The GitHub repository zakuangyong/yolov11-view-cls-train contains a labelled image folder "car-view-cls" with 8 categories: back, back left side 45 degrees, back right side 45 degrees, front, front left side 45 degrees, front right side 45 degrees, left side, right side. Examples follow, each with its label.

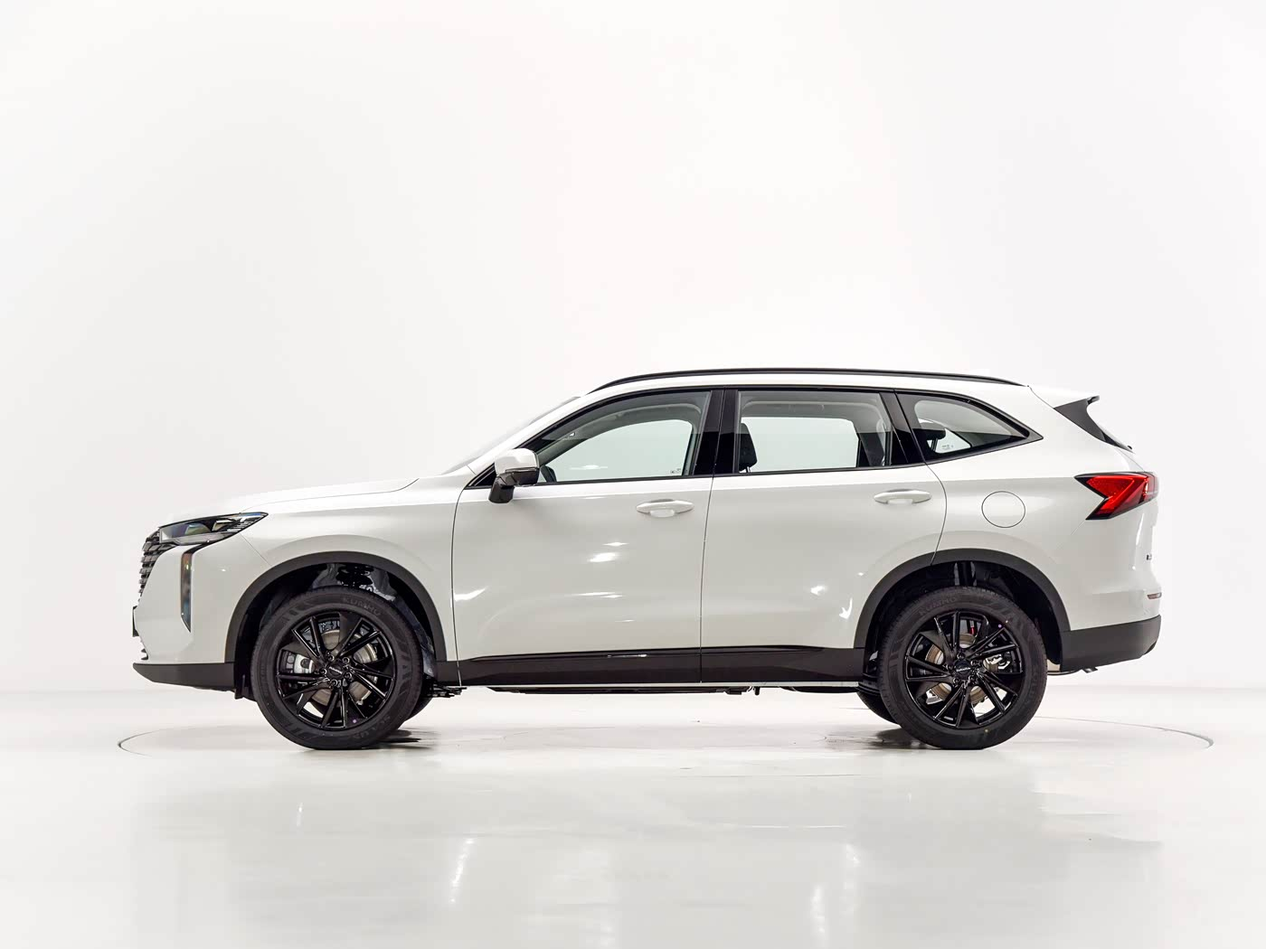
Label: left side

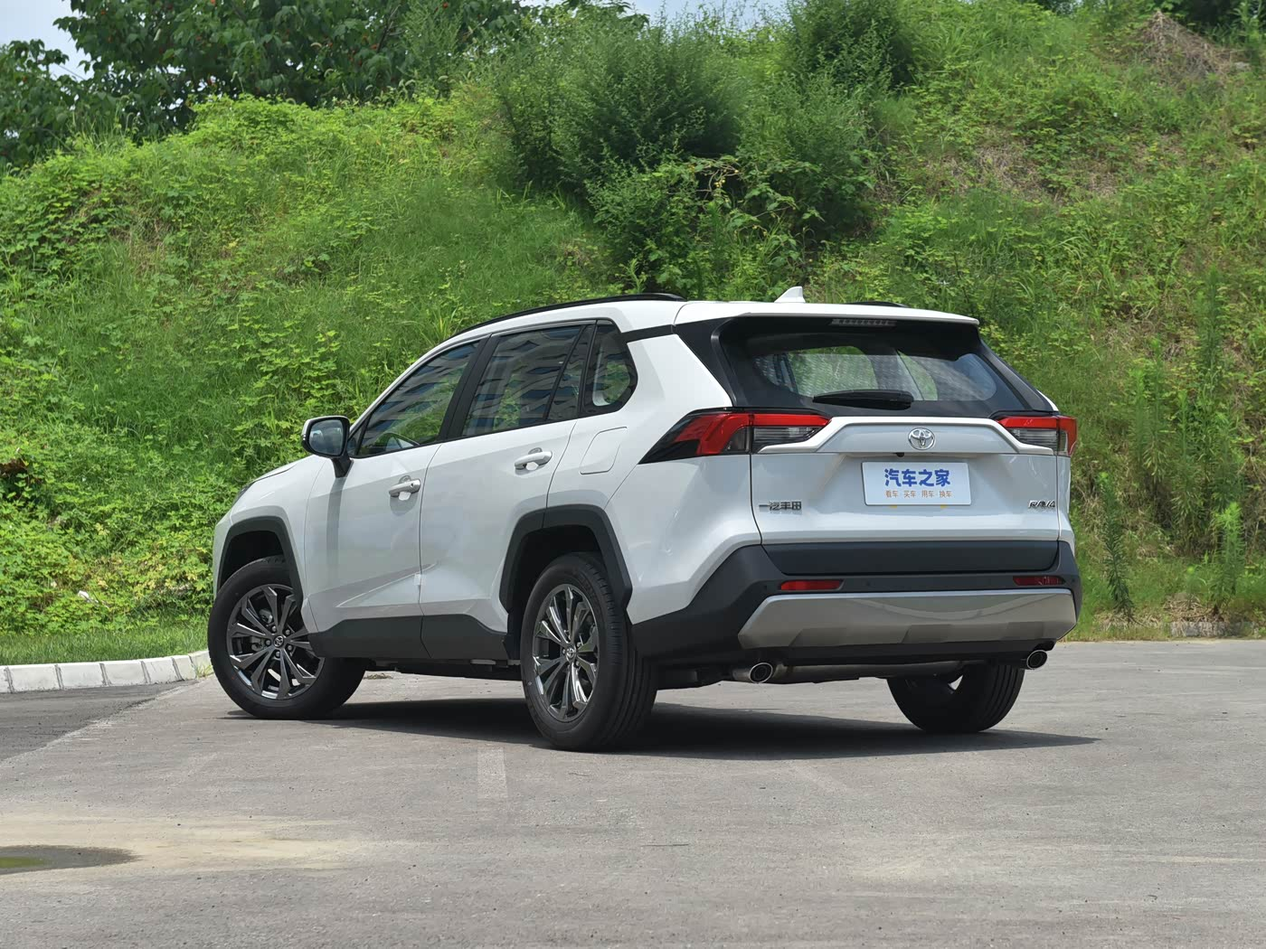
Label: back left side 45 degrees

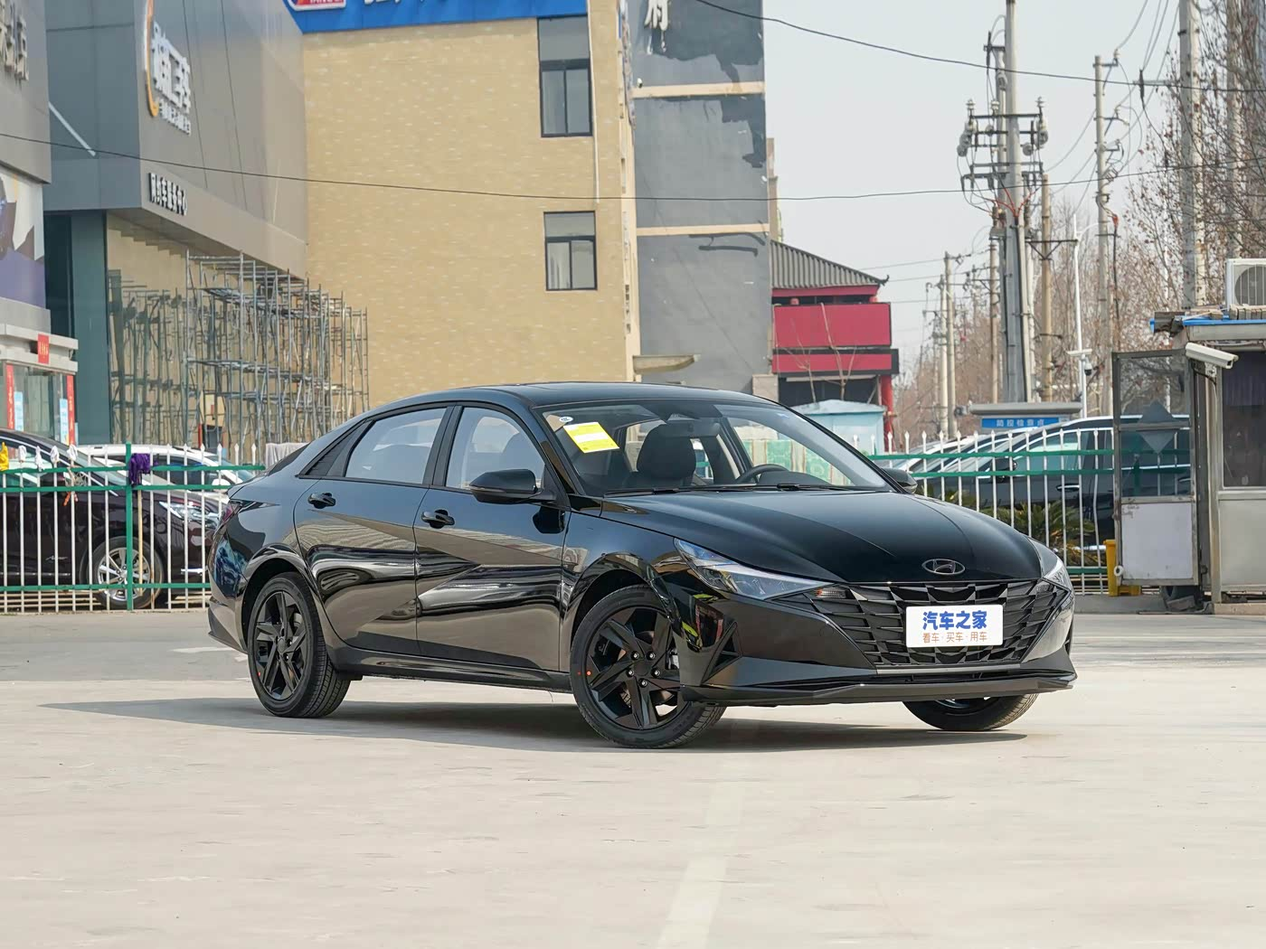
Label: front right side 45 degrees

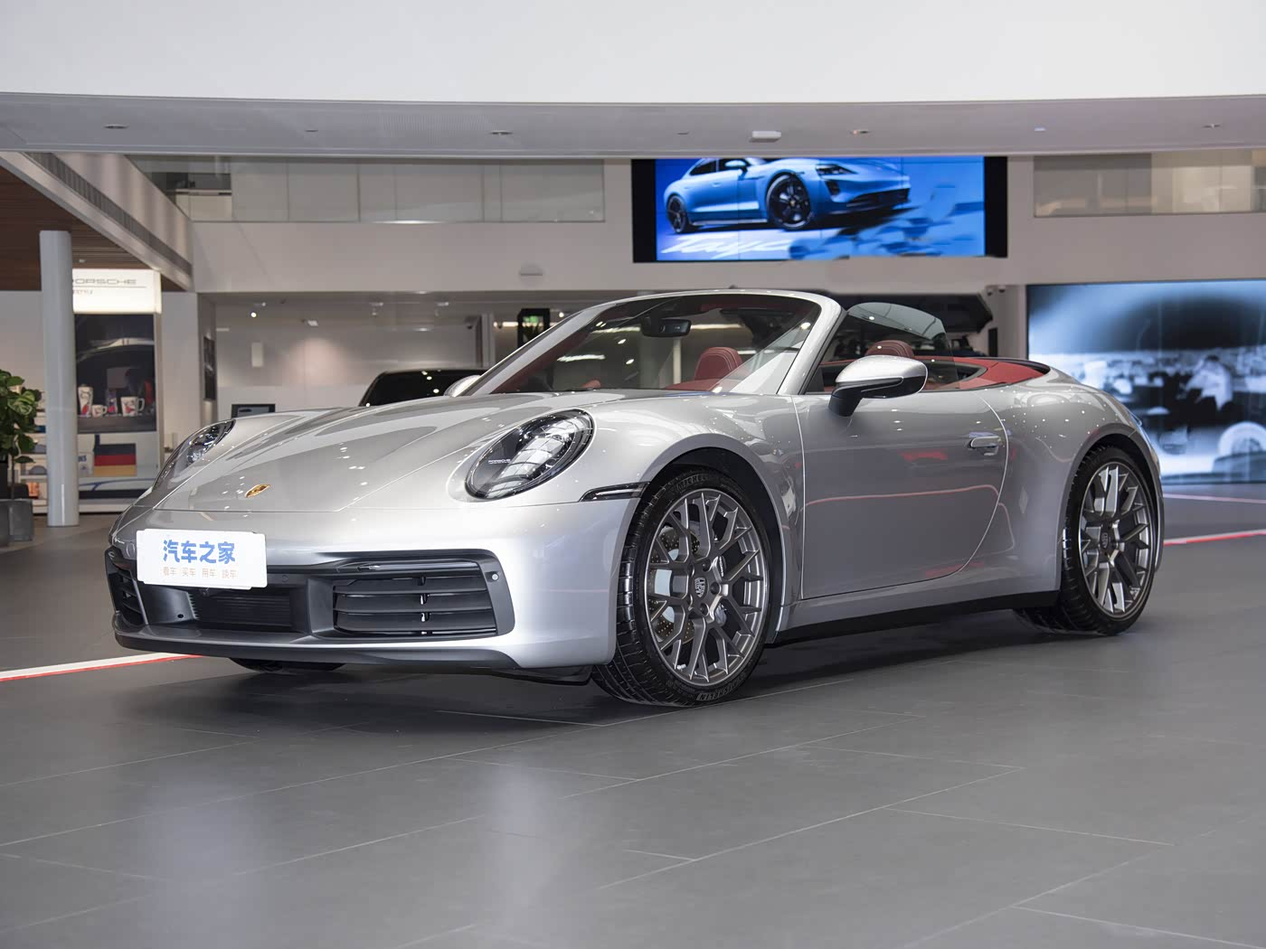
Label: front left side 45 degrees

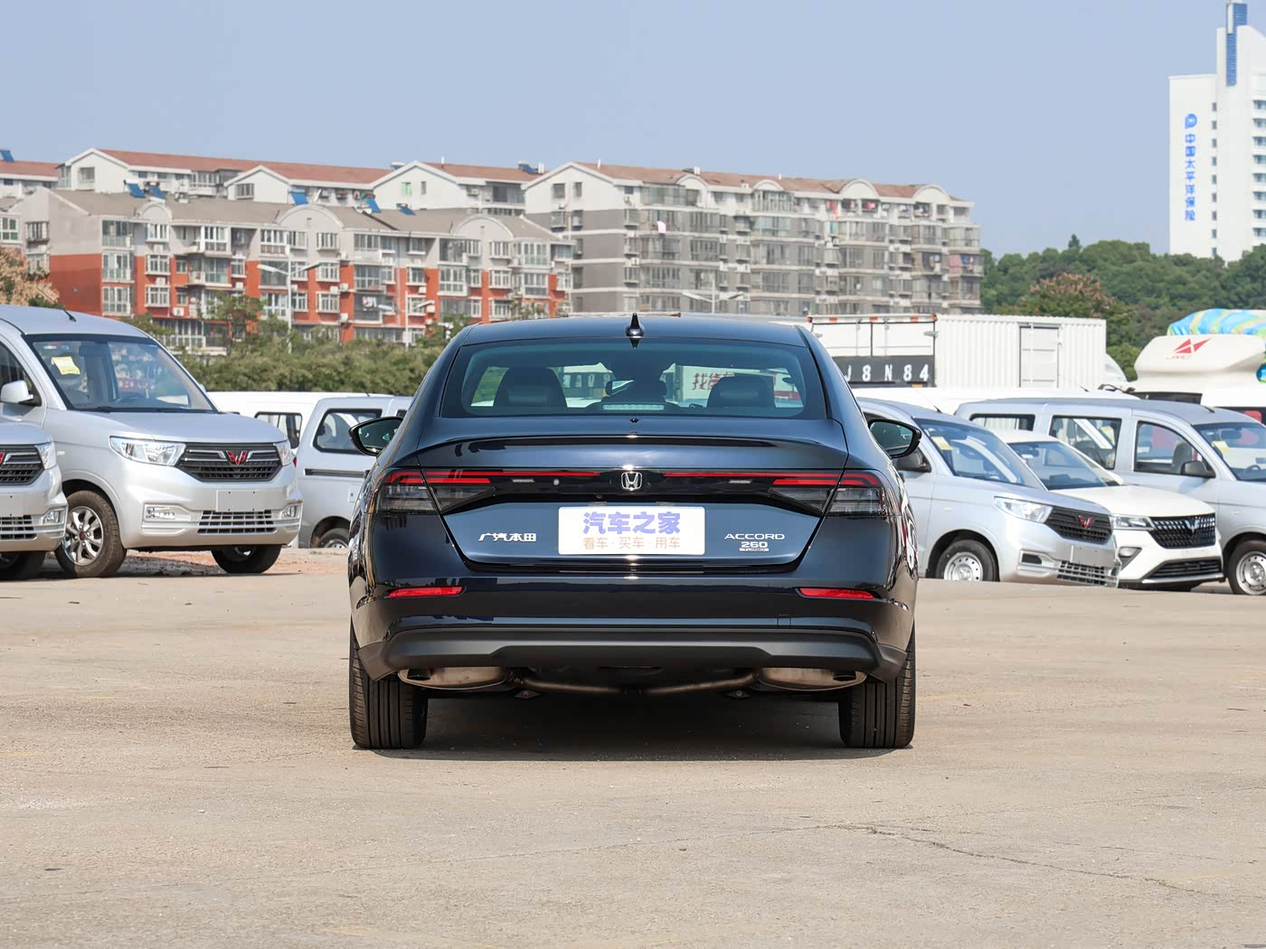
Label: back

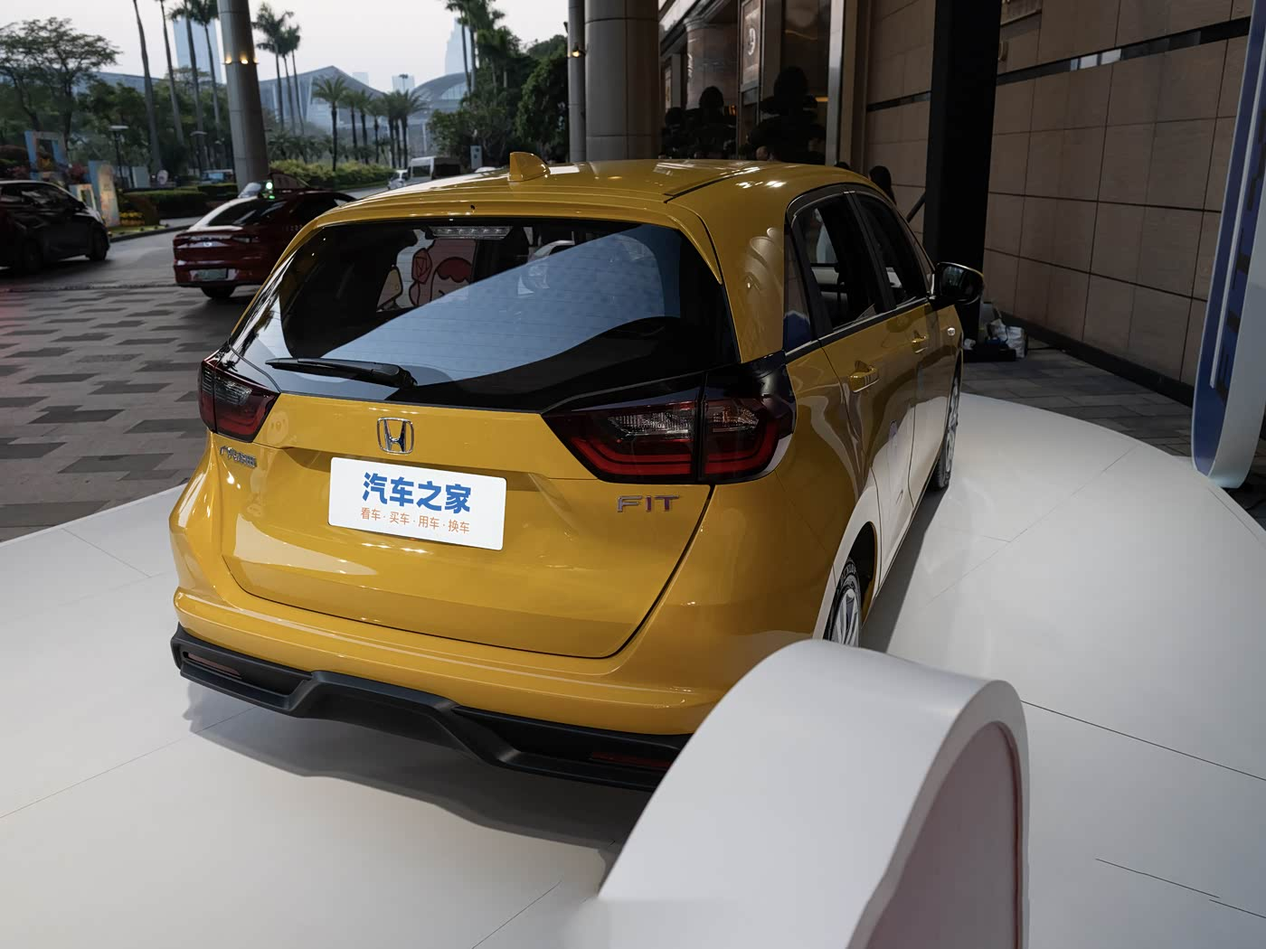
Label: back right side 45 degrees
